Photos from the image-classification dataset "dataset" in the GitHub repository xsrajasso/arboles. Its 5 classes are: green, ground, leafless, red, yellow.

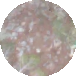
Label: ground

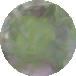
Label: green

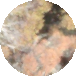
Label: yellow

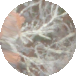
Label: leafless

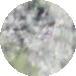
Label: green

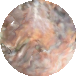
Label: red
